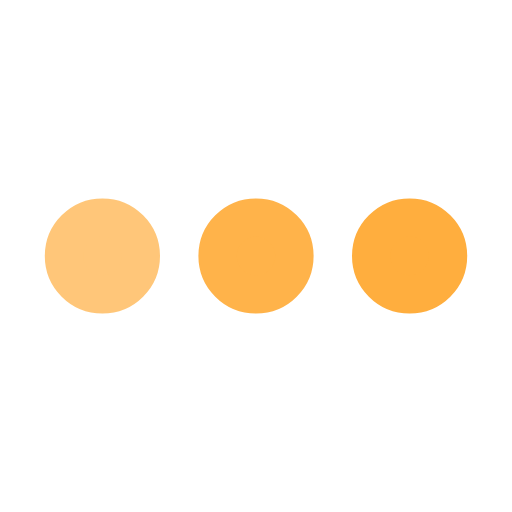
t = 0.00 s
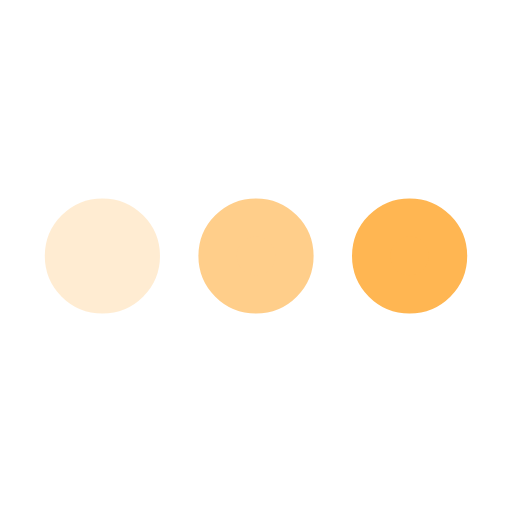
t = 0.25 s
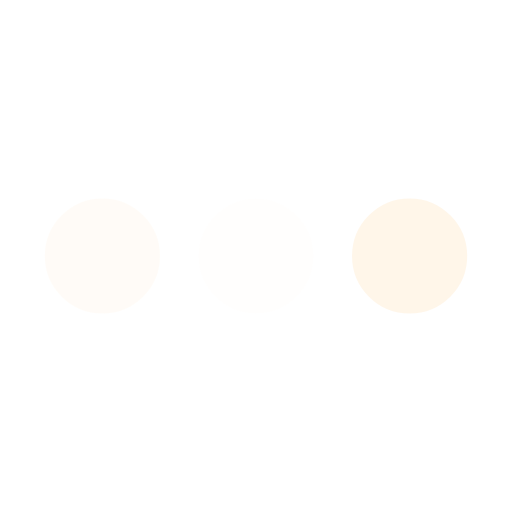
t = 0.75 s
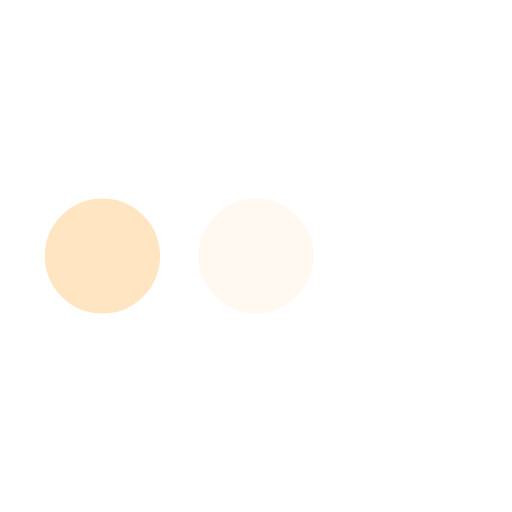
t = 1.00 s
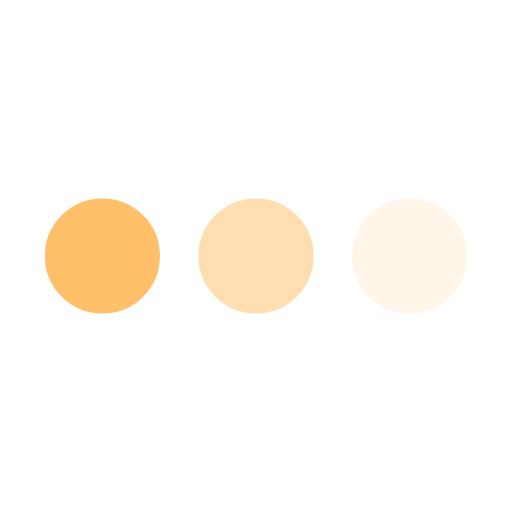
t = 1.25 s
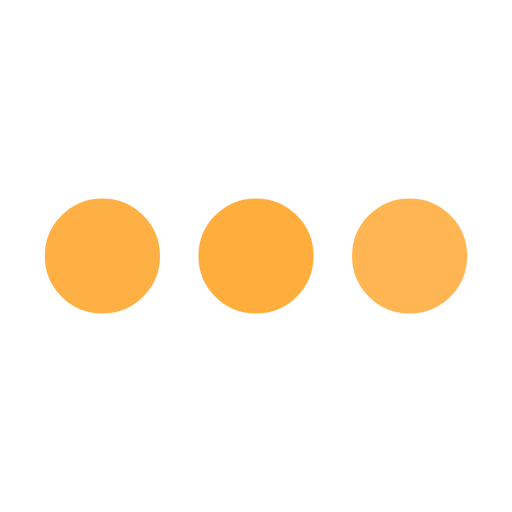
t = 1.75 s

The animated SVG that drew these frames (rendered in a browser with its animation timeline set to each time). Animation: 3 SMIL elements (animate=3); one cycle of 2.00 s, repeats indefinitely.

<svg xmlns='http://www.w3.org/2000/svg' viewBox='0 0 200 200'><circle fill='#FFAE3E' stroke='#FFAE3E' stroke-width='15' r='15' cx='40' cy='100'><animate attributeName='opacity' calcMode='spline' dur='2' values='1;0;1;' keySplines='.5 0 .5 1;.5 0 .5 1' repeatCount='indefinite' begin='-.4'></animate></circle><circle fill='#FFAE3E' stroke='#FFAE3E' stroke-width='15' r='15' cx='100' cy='100'><animate attributeName='opacity' calcMode='spline' dur='2' values='1;0;1;' keySplines='.5 0 .5 1;.5 0 .5 1' repeatCount='indefinite' begin='-.2'></animate></circle><circle fill='#FFAE3E' stroke='#FFAE3E' stroke-width='15' r='15' cx='160' cy='100'><animate attributeName='opacity' calcMode='spline' dur='2' values='1;0;1;' keySplines='.5 0 .5 1;.5 0 .5 1' repeatCount='indefinite' begin='0'></animate></circle></svg>
